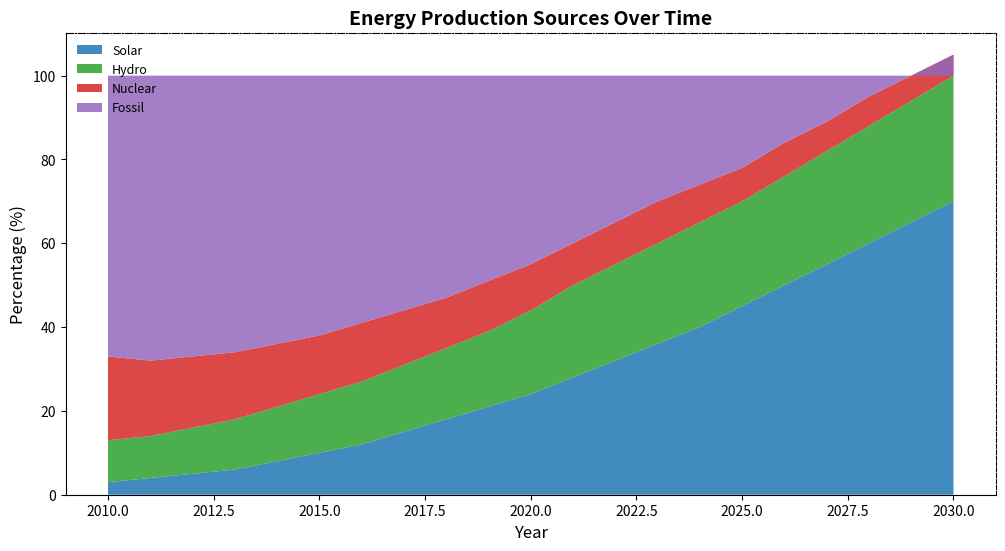

Generate this figure with matplotlib:
import matplotlib.pyplot as plt
import numpy as np

years = np.arange(2010, 2031)
solar = np.array([3, 4, 5, 6, 8, 10, 12, 15, 18, 21, 24, 28, 32, 36, 40, 45, 50, 55, 60, 65, 70])
hydro = np.array([10, 10, 11, 12, 13, 14, 15, 16, 17, 18, 20, 22, 23, 24, 25, 25, 26, 27, 28, 29, 30])
nuclear = np.array([20, 18, 17, 16, 15, 14, 14, 13, 12, 12, 11, 10, 10, 10, 9, 8, 8, 7, 7, 6, 5])
fossil = 100 - (solar + hydro + nuclear)

fig, ax = plt.subplots(figsize=(12, 6))
ax.stackplot(years, solar, hydro, nuclear, fossil, 
             colors=['#1f77b4', '#2ca02c', '#d62728', '#9467bd'], 
             alpha=0.85,
             labels=['Solar', 'Hydro', 'Nuclear', 'Fossil'])
ax.grid(False)
ax.legend(loc='upper left', fontsize=9, frameon=False)
ax.set_title('Energy Production Sources Over Time', fontsize=14, fontweight='bold')
ax.set_xlabel('Year', fontsize=12)
ax.set_ylabel('Percentage (%)', fontsize=12)
ax.spines['top'].set_linestyle('-.')
ax.spines['right'].set_linestyle('--')
plt.show()
